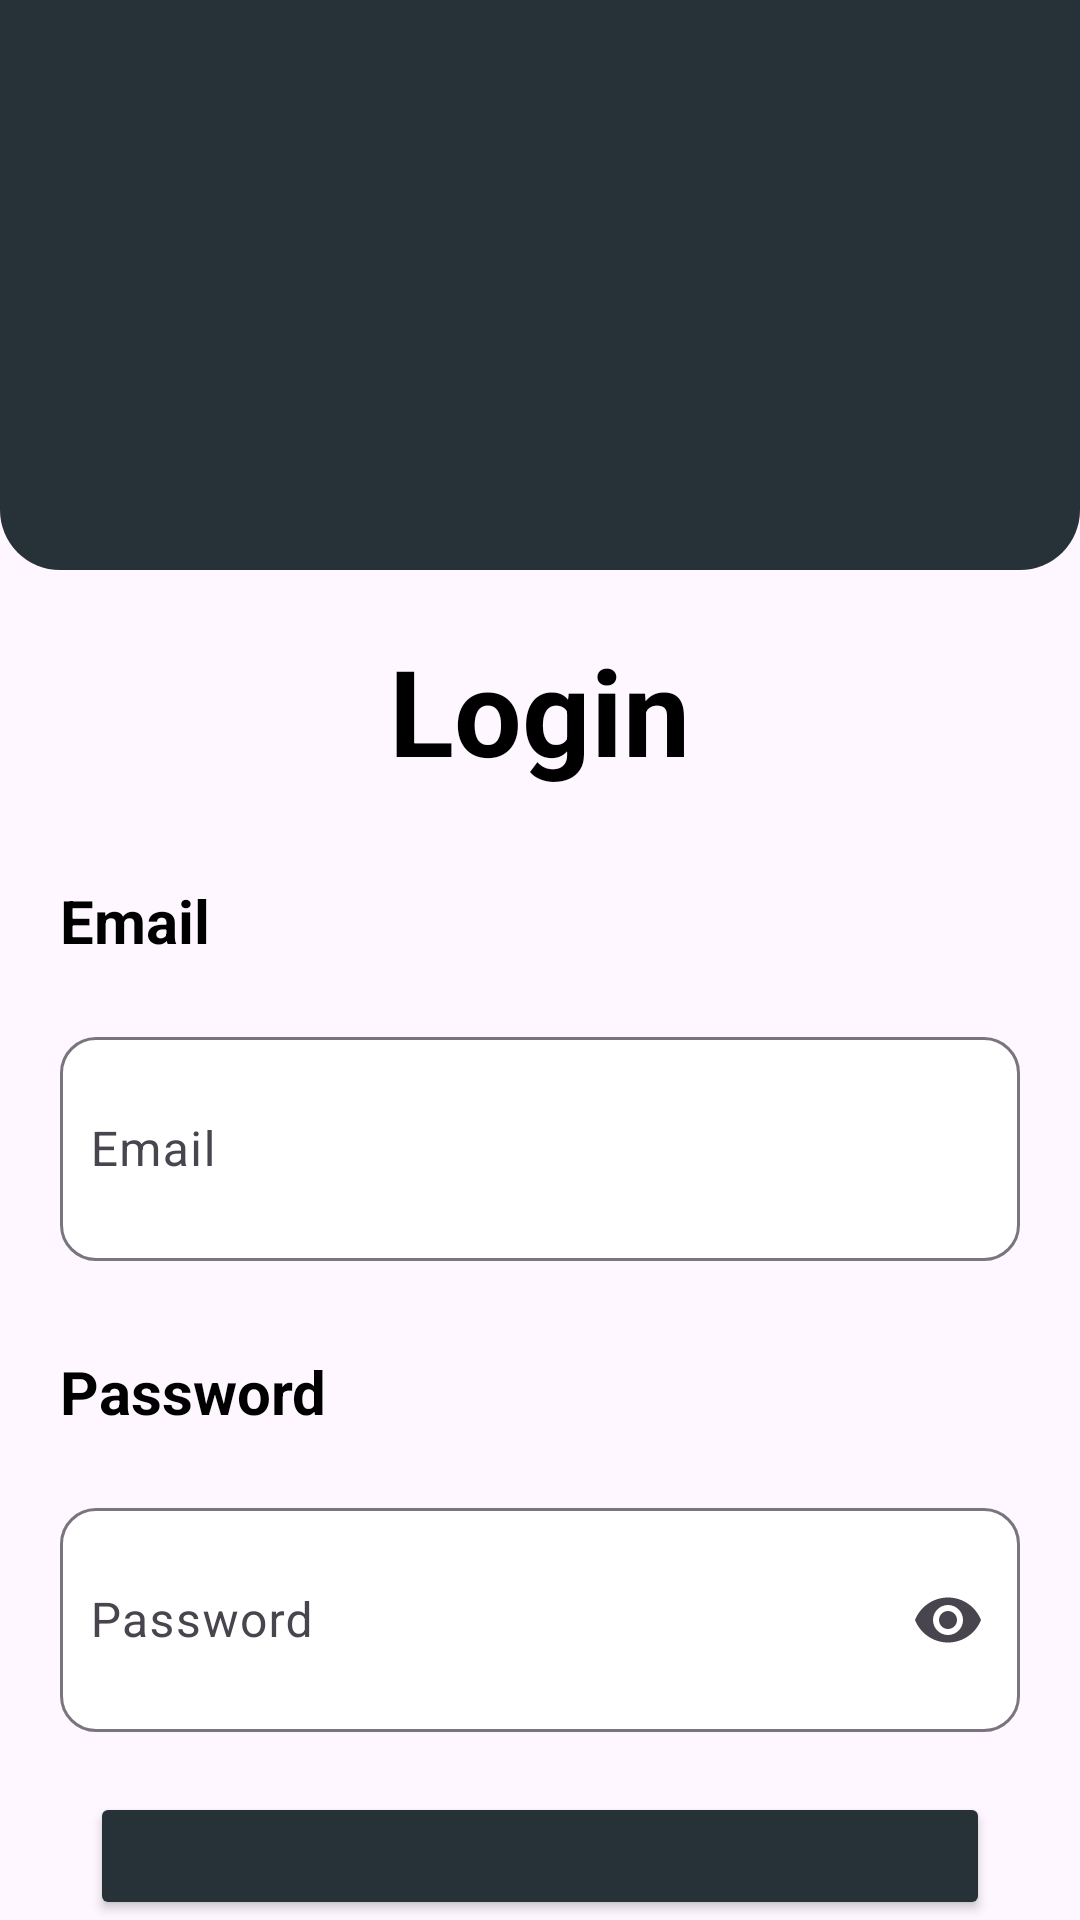

Layout XML and referenced resources for this Android screen:
<!-- AndroidManifest.xml: application theme Theme.Something -->
<!-- res/layout/activity_start_screen.xml -->
<?xml version="1.0" encoding="utf-8"?>
<LinearLayout xmlns:android="http://schemas.android.com/apk/res/android"
    xmlns:app="http://schemas.android.com/apk/res-auto"
    xmlns:tools="http://schemas.android.com/tools"
    android:layout_width="match_parent"
    android:layout_height="match_parent"
    android:orientation="vertical">


    <LinearLayout
        android:layout_width="match_parent"
        android:layout_height="wrap_content"
        android:background="@drawable/relative_drawable2"
        android:orientation="vertical">

        <ImageView
            android:id="@+id/splashImage"
            android:layout_width="wrap_content"
            android:layout_height="170dp"
            android:layout_gravity="center"
            android:layout_marginTop="20dp"
            android:src="@drawable/covid_19" />

    </LinearLayout>


    <LinearLayout
        android:layout_width="match_parent"
        android:layout_height="match_parent"
        android:layout_weight="1"
        android:gravity="center_horizontal"
        android:orientation="vertical">


        <TextView
            android:layout_width="wrap_content"
            android:layout_height="wrap_content"
            android:layout_gravity="center"
            android:layout_marginTop="20dp"
            android:text="@string/login"
            android:textColor="@color/black"
            android:textSize="40dp"
            android:textStyle="bold" />

        <TextView
            android:layout_width="match_parent"
            android:layout_height="wrap_content"

            android:layout_gravity="start"
            android:layout_marginStart="20dp"
            android:layout_marginTop="10dp"
            android:paddingTop="20dp"
            android:text="@string/email"
            android:textColor="@color/black"
            android:textSize="20dp"
            android:textStyle="bold" />

        <com.google.android.material.textfield.TextInputLayout
            android:layout_width="match_parent"
            android:layout_height="80dp"
            android:layout_marginStart="20dp"
            android:layout_marginEnd="20dp"
            android:layout_marginTop="20dp"
            android:hint="@string/email"
            app:boxBackgroundColor="@color/white"
            app:boxCornerRadiusBottomEnd="12dp"
            app:boxCornerRadiusBottomStart="12dp"
            app:boxCornerRadiusTopEnd="12dp"
            app:boxCornerRadiusTopStart="12dp">

            <com.google.android.material.textfield.TextInputEditText
                android:id="@+id/email"
                android:layout_width="match_parent"
                android:layout_height="match_parent"
                android:inputType="textEmailAddress"
                android:paddingStart="10dp"
                android:maxLines="1"
                android:drawableStart="@drawable/ic_email"
                android:drawablePadding="10dp" />
        </com.google.android.material.textfield.TextInputLayout>


        <TextView
            android:layout_width="match_parent"
            android:layout_height="wrap_content"
            android:layout_gravity="start"
            android:layout_marginStart="20dp"
            android:layout_marginTop="10dp"
            android:paddingTop="20dp"
            android:text="@string/password"
            android:textColor="@color/black"
            android:textSize="20dp"
            android:textStyle="bold" />

        <com.google.android.material.textfield.TextInputLayout
            android:layout_width="match_parent"
            android:layout_height="80dp"
            android:layout_marginStart="20dp"
            android:layout_marginEnd="20dp"
            android:layout_marginTop="20dp"
            android:hint="@string/password"
            app:boxBackgroundColor="@color/white"
            app:boxCornerRadiusBottomEnd="12dp"
            app:boxCornerRadiusBottomStart="12dp"
            app:boxCornerRadiusTopEnd="12dp"
            app:boxCornerRadiusTopStart="12dp"
            app:endIconMode="password_toggle">

            <com.google.android.material.textfield.TextInputEditText
                android:id="@+id/password"
                android:layout_width="match_parent"
                android:layout_height="match_parent"
                android:inputType="textPassword"
                android:paddingStart="10dp"
                android:maxLines="1"
                android:drawableStart="@drawable/ic_password"
                android:drawablePadding="10dp" />
        </com.google.android.material.textfield.TextInputLayout>
        


        

        <TextView
            android:id="@+id/error"
            android:layout_width="wrap_content"
            android:layout_height="wrap_content"
            android:text="Error while signing up"
            android:layout_marginTop="20dp"
            android:textColor="#F44336"
            android:visibility="gone"/>

        <ProgressBar
            android:id="@+id/loading"
            android:layout_width="wrap_content"
            android:layout_height="wrap_content"
            android:layout_marginTop="20dp"
            android:visibility="gone"/>

        <Button
            android:id="@+id/startButton"
            android:layout_width="match_parent"
            android:layout_height="wrap_content"
            android:layout_marginStart="30dp"
            android:layout_marginTop="20dp"
            android:layout_marginEnd="30dp"
            android:backgroundTint="@color/relative_background"
            android:gravity="center"
            android:padding="20dp"
            android:text="@string/login"
            android:textSize="20dp" />

        <Button
            android:id="@+id/forgotPassword"
            android:layout_width="match_parent"
            android:layout_height="wrap_content"
            android:layout_marginStart="30dp"
            android:layout_marginTop="20dp"
            android:layout_marginEnd="30dp"
            android:backgroundTint="@color/white"
            android:drawableTint="@color/black"
            android:gravity="center"
            android:hint="@string/forgot_password"
            android:padding="20dp"
            android:textStyle="bold" />

        <LinearLayout
            android:layout_width="wrap_content"
            android:layout_height="wrap_content"
            android:orientation="horizontal"
            android:layout_marginTop="20dp"
            android:gravity="center">

            <TextView
                android:layout_width="wrap_content"
                android:layout_height="wrap_content"
                android:layout_gravity="center"
                android:hint="@string/don_t_have_account"
                android:textSize="20dp" />

            <TextView
                android:layout_marginLeft="5dp"
                android:id="@+id/signup"
                android:layout_width="wrap_content"
                android:layout_height="wrap_content"
                android:layout_gravity="center"
                android:hint="@string/sign_up"
                android:textColorHint="#4287f5"
                android:textSize="20dp" />
        </LinearLayout>


    </LinearLayout>

</LinearLayout>
<!-- resources referenced by this layout -->
<resources>
  <color name="black">#FF000000</color>
  <color name="relative_background">#263238</color>
  <color name="white">#FFFFFFFF</color>
  <!-- drawable edit_text_background (drawable) -->
  <shape xmlns:android="http://schemas.android.com/apk/res/android">
      <solid android:color="@android:color/white" />
      <corners android:radius="12dp" />
      <padding android:left="16dp" android:top="12dp" android:right="16dp" android:bottom="12dp"/>
      <stroke android:width="1dp" android:color="@color/black"/>
  </shape>
  <!-- drawable eyes (drawable) -->
  <vector xmlns:android="http://schemas.android.com/apk/res/android"
      android:height="24dp"
      android:width="24dp"
      android:viewportHeight="24"
      android:viewportWidth="24"
      android:tint="#A0A0A0"> 
  
      <path
          android:fillColor="@android:color/white"
          android:pathData="M12,6.5c3.79,0 7.17,2.13 8.82,5.5 -1.65,3.37 -5.02,5.5 -8.82,5.5S4.83,15.37 3.18,12C4.83,8.63 8.21,6.5 12,6.5m0,-2C7,4.5 2.73,7.61 1,12c1.73,4.39 6,7.5 11,7.5s9.27,-3.11 11,-7.5c-1.73,-4.39 -6,-7.5 -11,-7.5zM12,9.5c1.38,0 2.5,1.12 2.5,2.5s-1.12,2.5 -2.5,2.5 -2.5,-1.12 -2.5,-2.5 1.12,-2.5 2.5,-2.5m0,-2c-2.48,0 -4.5,2.02 -4.5,4.5s2.02,4.5 4.5,4.5 4.5,-2.02 4.5,-4.5 -2.02,-4.5 -4.5,-4.5z"/>
  
  </vector>
  <!-- drawable password_icon (drawable) -->
  <vector xmlns:android="http://schemas.android.com/apk/res/android"
      android:height="24dp"
      android:width="24dp"
      android:viewportHeight="24"
      android:viewportWidth="24"
      android:tint="#A0A0A0"> 
  
      <path
          android:fillColor="@android:color/white"
          android:pathData="M18,8h-1L17,6c0,-2.76 -2.24,-5 -5,-5S7,3.24 7,6v2L6,8c-1.1,0 -2,0.9 -2,2v10c0,1.1 0.9,2 2,2h12c1.1,0 2,-0.9 2,-2L20,10c0,-1.1 -0.9,-2 -2,-2zM9,6c0,-1.66 1.34,-3 3,-3s3,1.34 3,3v2L9,8L9,6zM18,20L6,20L6,10h12v10zM12,17c1.1,0 2,-0.9 2,-2s-0.9,-2 -2,-2 -2,0.9 -2,2 0.9,2 2,2z"/>
  
  </vector>
  <!-- drawable relative_drawable2 (drawable) -->
  <?xml version="1.0" encoding="utf-8"?>
  <shape xmlns:android="http://schemas.android.com/apk/res/android"
      android:shape="rectangle">
  
      <solid android:color="@color/relative_background"></solid>
      <corners android:bottomRightRadius="20dp"
          android:bottomLeftRadius="20dp"></corners>
  
  </shape>
  <string name="don_t_have_account">Don\'t have account?</string>
  <string name="email">Email</string>
  <string name="forgot_password">Forgot password</string>
  <string name="login">Login</string>
  <string name="password">Password</string>
  <string name="sign_up">Sign Up</string>
  <style name="Theme.Something" parent="Base.Theme.Something" />
  <style name="Base.Theme.Something" parent="Theme.Material3.DayNight.NoActionBar">
          
          
          <item name="android:windowIsTranslucent">true</item>"
      </style>
</resources>
